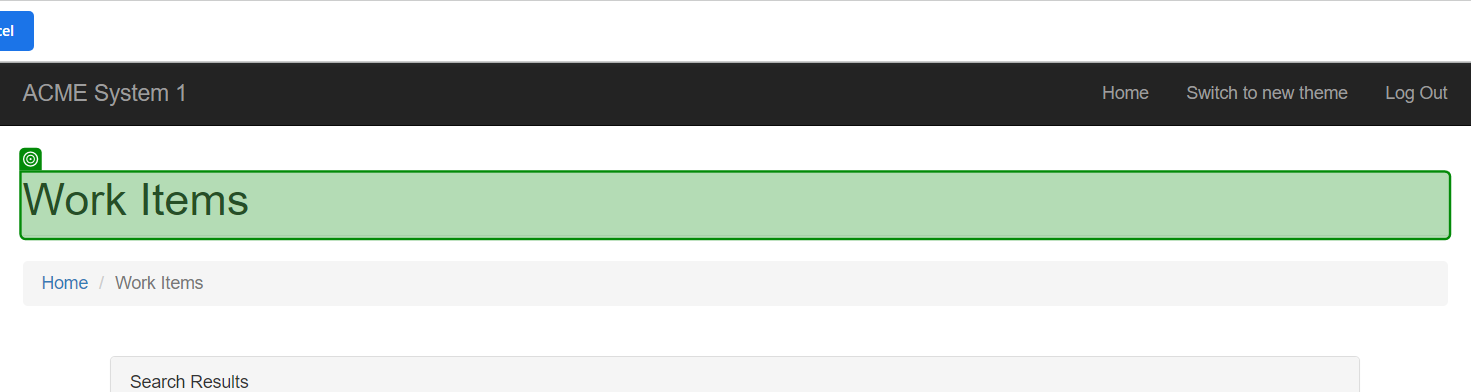
Task: Robotic Enterprise Framework performer acme4
Workflow: InitAllApplicationsTestCase

Step 1: check the heading '*Work Items*' in window 'ACME System 1 - Work Items' (chrome.exe)
